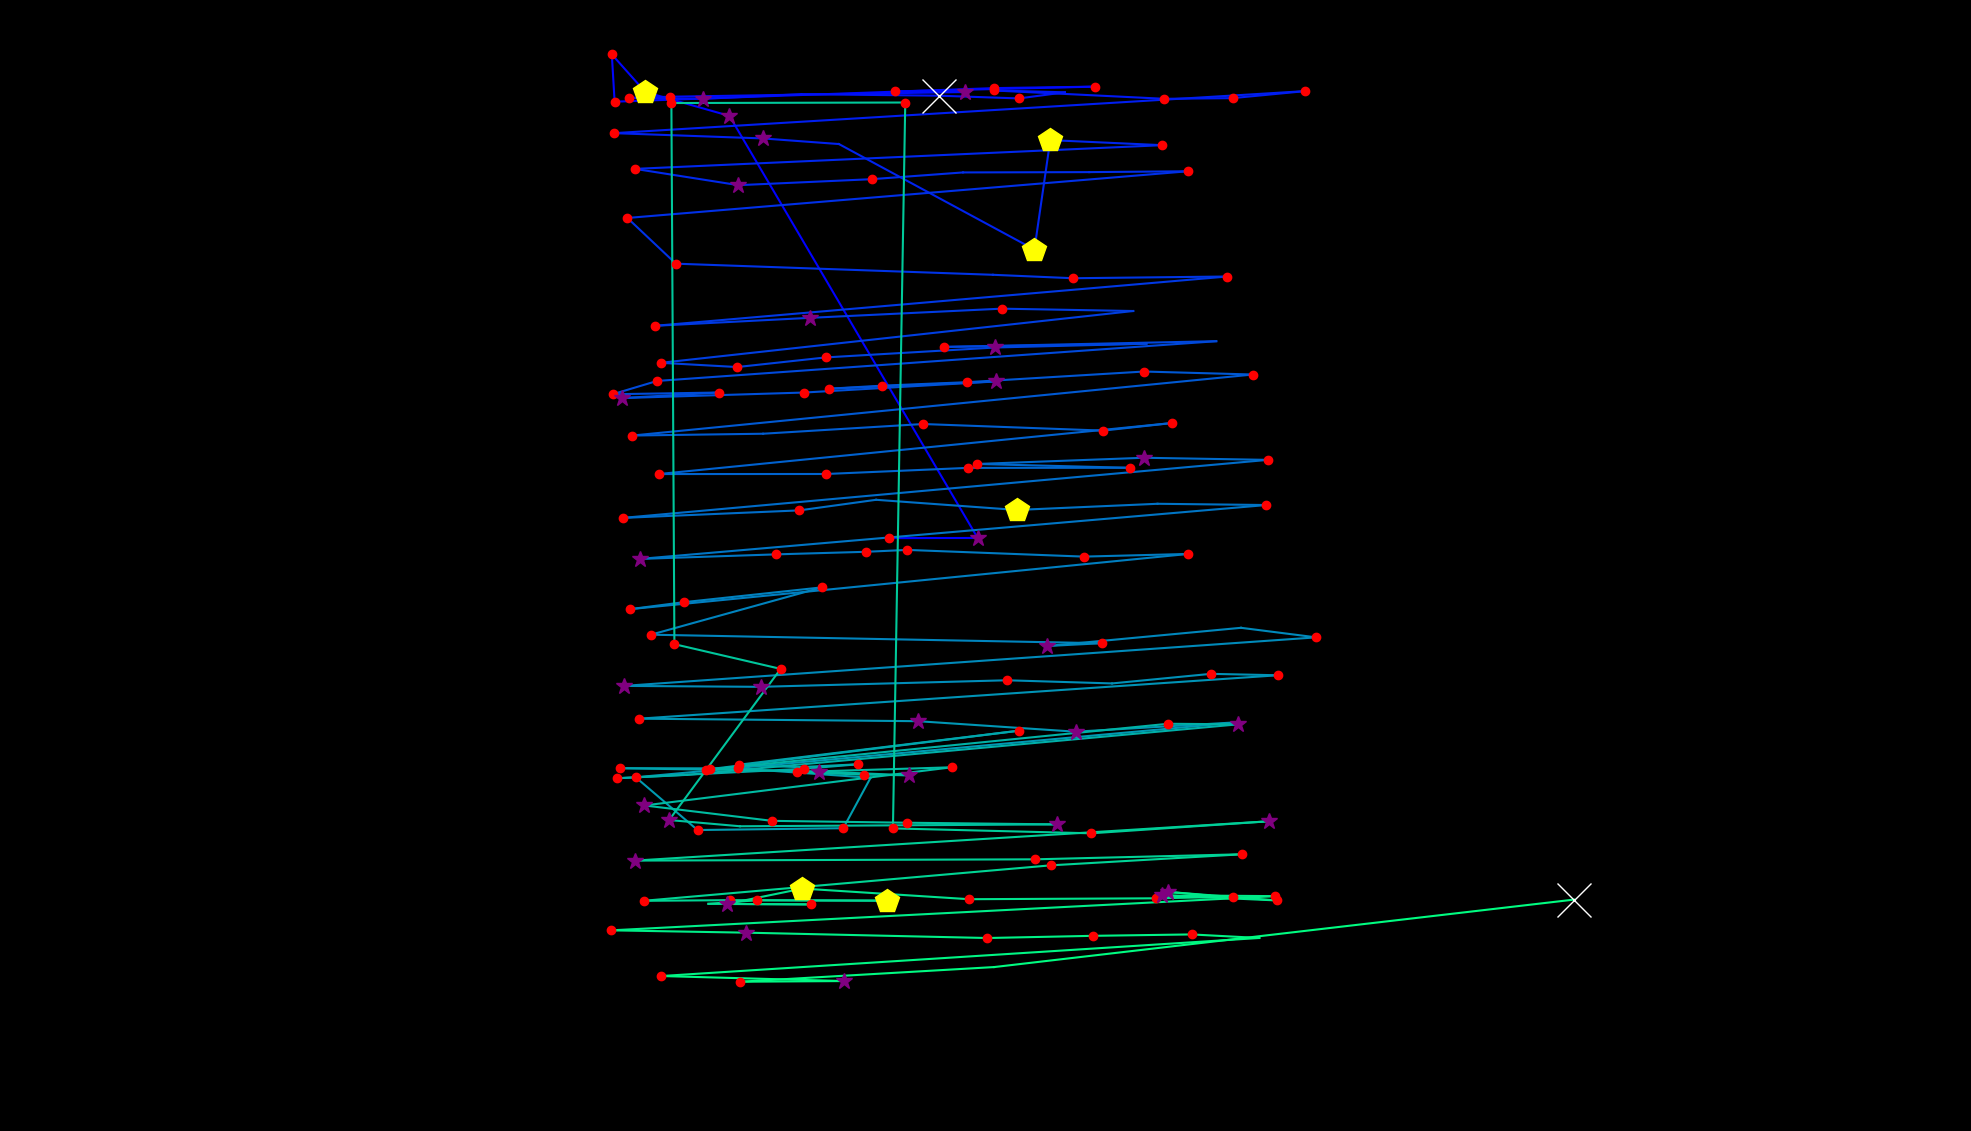

Source data for this figure (header and first rows):
fixation_id, timestamp, avg_gaze_x, avg_gaze_y, duration
0.0, 0.0, 1155, 770, 120.5
1.0, 144.6, 1270, 770.2, 313.3
2.0, 699, 947.3, 1318, 277.2
3.0, 1012, 838.1, 1349, 457.9
4.0, 1494, 794.6, 1398, 216.9
5.0, 1796, 798.2, 1337, 229
6.0, 2085, 1291, 1354, 144.6
7.0, 2254, 1422, 1356, 120.5
8.0, 2410, 1162, 1350, 216.9
9.0, 2651, 1254, 1349, 325.4
10.0, 3073, 870.6, 1343, 120.5
11.0, 3218, 816.9, 1342, 229
12.0, 3471, 913.2, 1341, 373.6
13.0, 3905, 1041, 1347, 96.41
14.0, 4061, 1220, 1345, 735.1
15.0, 4820, 1323, 1341, 192.8
16.0, 5049, 1383, 1349, 96.41
17.0, 5170, 1290, 1351, 216.9
18.0, 5580, 1512, 1341, 168.7
19.0, 5772, 1601, 1341, 156.7
20.0, 5953, 1695, 1351, 132.6
21.0, 6194, 797.4, 1296, 204.9
22.0, 6423, 990.7, 1289, 289.2
23.0, 6736, 1090, 1282, 96.41
24.0, 6857, 1343, 1145, 409.7
25.0, 7291, 1364, 1287, 518.2
26.0, 7857, 1509, 1280, 144.6
27.0, 8231, 824.7, 1250, 192.8
28.0, 8448, 959, 1228, 277.2
29.0, 8749, 1132, 1236, 132.6
30.0, 8978, 1251, 1245, 96.41
31.0, 9098, 1415, 1245, 96.41
32.0, 9219, 1543, 1246, 168.7
33.0, 9472, 814.8, 1186, 192.8
34.0, 9689, 877.7, 1126, 180.8
35.0, 10111, 1289, 1112, 108.5
36.0, 10400, 1394, 1107, 168.7
37.0, 10593, 1594, 1110, 216.9
38.0, 10882, 851.1, 1046, 204.9
39.0, 11111, 1052, 1056, 301.3
40.0, 11473, 1301, 1068, 180.8
41.0, 11714, 1472, 1065, 96.41
42.0, 12003, 858.1, 997.6, 241
43.0, 12268, 957.4, 992.2, 192.8
44.0, 12485, 1073, 1005, 156.7
45.0, 12666, 1293, 1018, 373.6
46.0, 13123, 1489, 1022, 96.41
47.0, 13280, 1226, 1018, 168.7
48.0, 13883, 1580, 1026, 108.5
49.0, 14051, 853.4, 974.1, 120.5
50.0, 14220, 795.7, 956.8, 120.5
51.0, 14365, 933.3, 959, 216.9
52.0, 14606, 807.4, 951.8, 265.1
53.0, 14895, 1045, 959.1, 180.8
54.0, 15196, 1294, 973.5, 265.1
55.0, 15485, 1077, 964, 204.9
56.0, 15714, 1146, 968, 120.5
57.0, 15859, 1256, 972.5, 132.6
58.0, 16064, 1486, 986.3, 156.7
59.0, 16245, 1627, 982.4, 204.9
... 108 more rows
